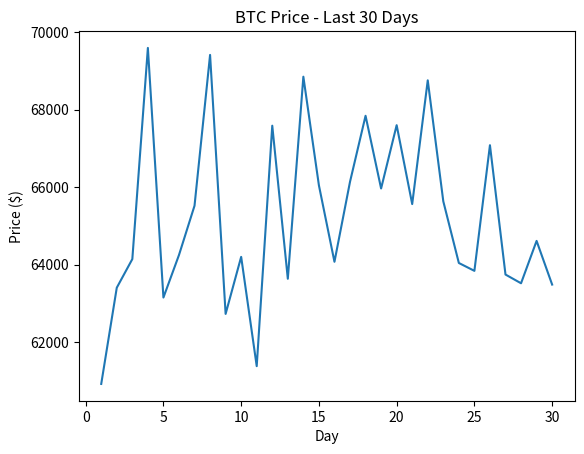

Recreate this plot in Python.
import os
import numpy as np
os.environ['MPLCONFIGDIR'] = os.getcwd() + "/.tmp"
import matplotlib.pyplot as plt
    
def build_plot():
    # TODO this is what you need to complete
    days = list(range(1, 31))
    prices = np.random.normal(65000, 2000, 30)
    plt.plot(days, prices)
    plt.title("BTC Price - Last 30 Days")
    plt.xlabel("Day")
    plt.ylabel("Price ($)")
    

############## DO NOT TOUCH AREA: START #################
def save_boxplot():
    # Save plot
    file_path = 'boxplot_' + str(np.random.randint(1000)) + '.png'
    plt.savefig(file_path)
    plt.close()  # Close the figure to free memory
    return os.path.abspath(file_path)

def main():
    build_plot()
    path = save_boxplot()
    print(path)

if __name__ == '__main__':
    main()
############## DO NOT TOUCH AREA: END ###################
